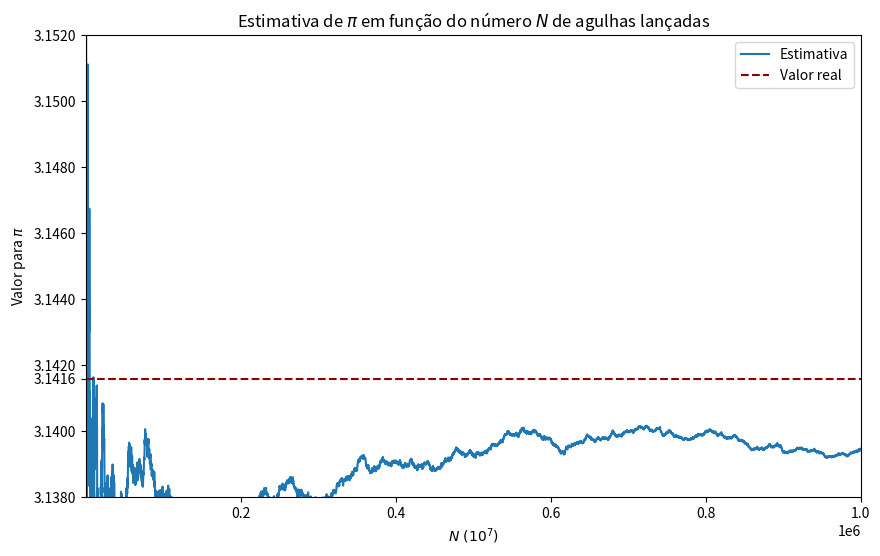
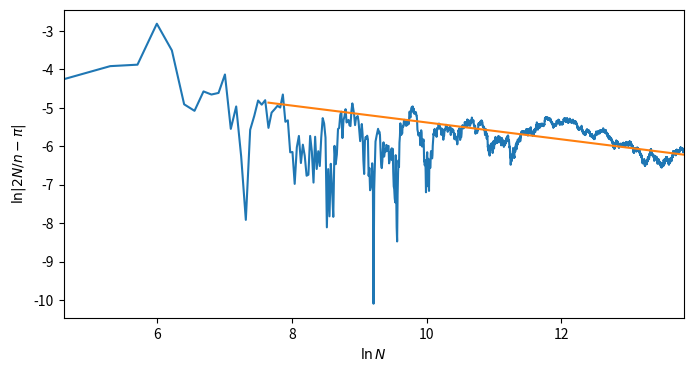

These charts were generated, in order, by the following Python code:
#!/usr/bin/env python3
# -*- coding: utf-8 -*-
"""
Created on Tue Jun  6 11:06:41 2023

@author: vinibaynem
"""
#%%
import matplotlib.pyplot as plt
import numpy as np
import random as rd
from scipy.optimize import curve_fit
from math import pi
#%%
def pi_agulhas(N):
    '''
    Estima o valor de pi pelo problema das agulhas de Buffon.
    Realiza medidas a cada 100 passos.
    Retorna o valor de pi em função do número de passos usados na medição.
    É um programa circular pois utiliza internamente o valor de pi para gerar
    os números aleatórios, mas foge do escopo utilizar outros métodos. O valor
    utilizado é o da biblioteca math, de maior precisão que o valor do numpy.

    Parameters
    ----------
    N : int
        Número de passos da simulação.

    Returns
    -------
    n_list : array
        Contagem de passos de medição.
    pi_list : array
        Estimativa de pi para o correspondente número de passos.
    '''
    count = 0 # contador de agulhas que cruzam uma linha
    pi_list = [] # lista para a estimativa de pi
    n_list = [] # lista para o número de passos de medição
    for i in range(1,int(N)+1): # int(N) para garantir que será tratado como inteiro
        r1 = rd.random() * pi # número aleatório de 0 a pi
        r2 = rd.random() # número aleatório de 0 a 1
        if r2 < np.sin(r1): count += 1 # agulha cruza uma linha
        if count > 0 and i % 100 == 0:
            # duas condições para a medição:
            # a. não medir enquanto não houver um ponto dentro do círculo, para evitar divisão por zero
            # b. medir a cada 100 passos
            pi_list.append(2*i/count) # adiciona a estimativa de pi na lista
            n_list.append(i) # adiciona a contagem do passo usado na medição na lista
    n_list, pi_list = np.asarray(n_list), np.asarray(pi_list)
    return n_list, pi_list
#%% Simulação
runs = 10
N = 1e6
pi_list = []
for i in range(runs):
    n_, pi_ = pi_agulhas(N)
    pi_list.append(pi_)
#print(len(pi_list))
#pi_list = np.asarray(pi_list)
n_list, pi_list = n_, np.mean(pi_list,axis=0)
#%% Gráfico para a estimativa de pi
plt.figure(figsize=(10,6))
plt.plot(n_list,pi_list, label='Estimativa')
plt.xlim(n_list[0], n_list[-1])
plt.ylim(3.138,3.152)
plt.hlines(y=pi, xmin=n_list[0], xmax=n_list[-1], ls='--', color='darkred', label='Valor real')
extratick = [pi]
plt.yticks(list(plt.yticks()[0])+extratick)
plt.legend()
plt.xlabel('$N \ (10^7)$')
plt.ylabel('Valor para $\pi$')
plt.title('Estimativa de $\pi$ em função do número $N$ de agulhas lançadas')
#plt.savefig('grafico_pi_ex05.png',dpi=1500)
plt.show()
#%% Fitting no erro
# Aqui é feito um fitting linear com o logaritmo do erro para encontrar a
# dependência exponencial do erro com o número de passos
erro = np.abs(pi_list-pi)
n_log, erro_log = np.log(n_list), np.log(erro)
def reta(x,a,b): # fitting 
    return a*x + b
lim = 20
popt, pcov = curve_fit(reta, n_log[lim:], erro_log[lim:]) # parâmetros, matriz de covariância
a, b = popt # coeficiente angular, coeficiente linear
fit = reta(n_log[lim:],a,b) # valores calculados a partir da função com os parâmetros encontrados (para o gráfico)
print('Coeficiente angular: {}'.format(a))
#%% Gráfico para o erro
plt.figure(figsize=(8,4))
plt.plot(n_log, erro_log)
plt.plot(n_log[lim:], fit)
plt.xlim(n_log[0], n_log[-1])
plt.xlabel('$\ln N$')
plt.ylabel('$\ln |2N/n - \pi|$')
#plt.title('Erro na estimativa')
#plt.savefig('grafico_erro_ex05.png',dpi=1500)
plt.show()

